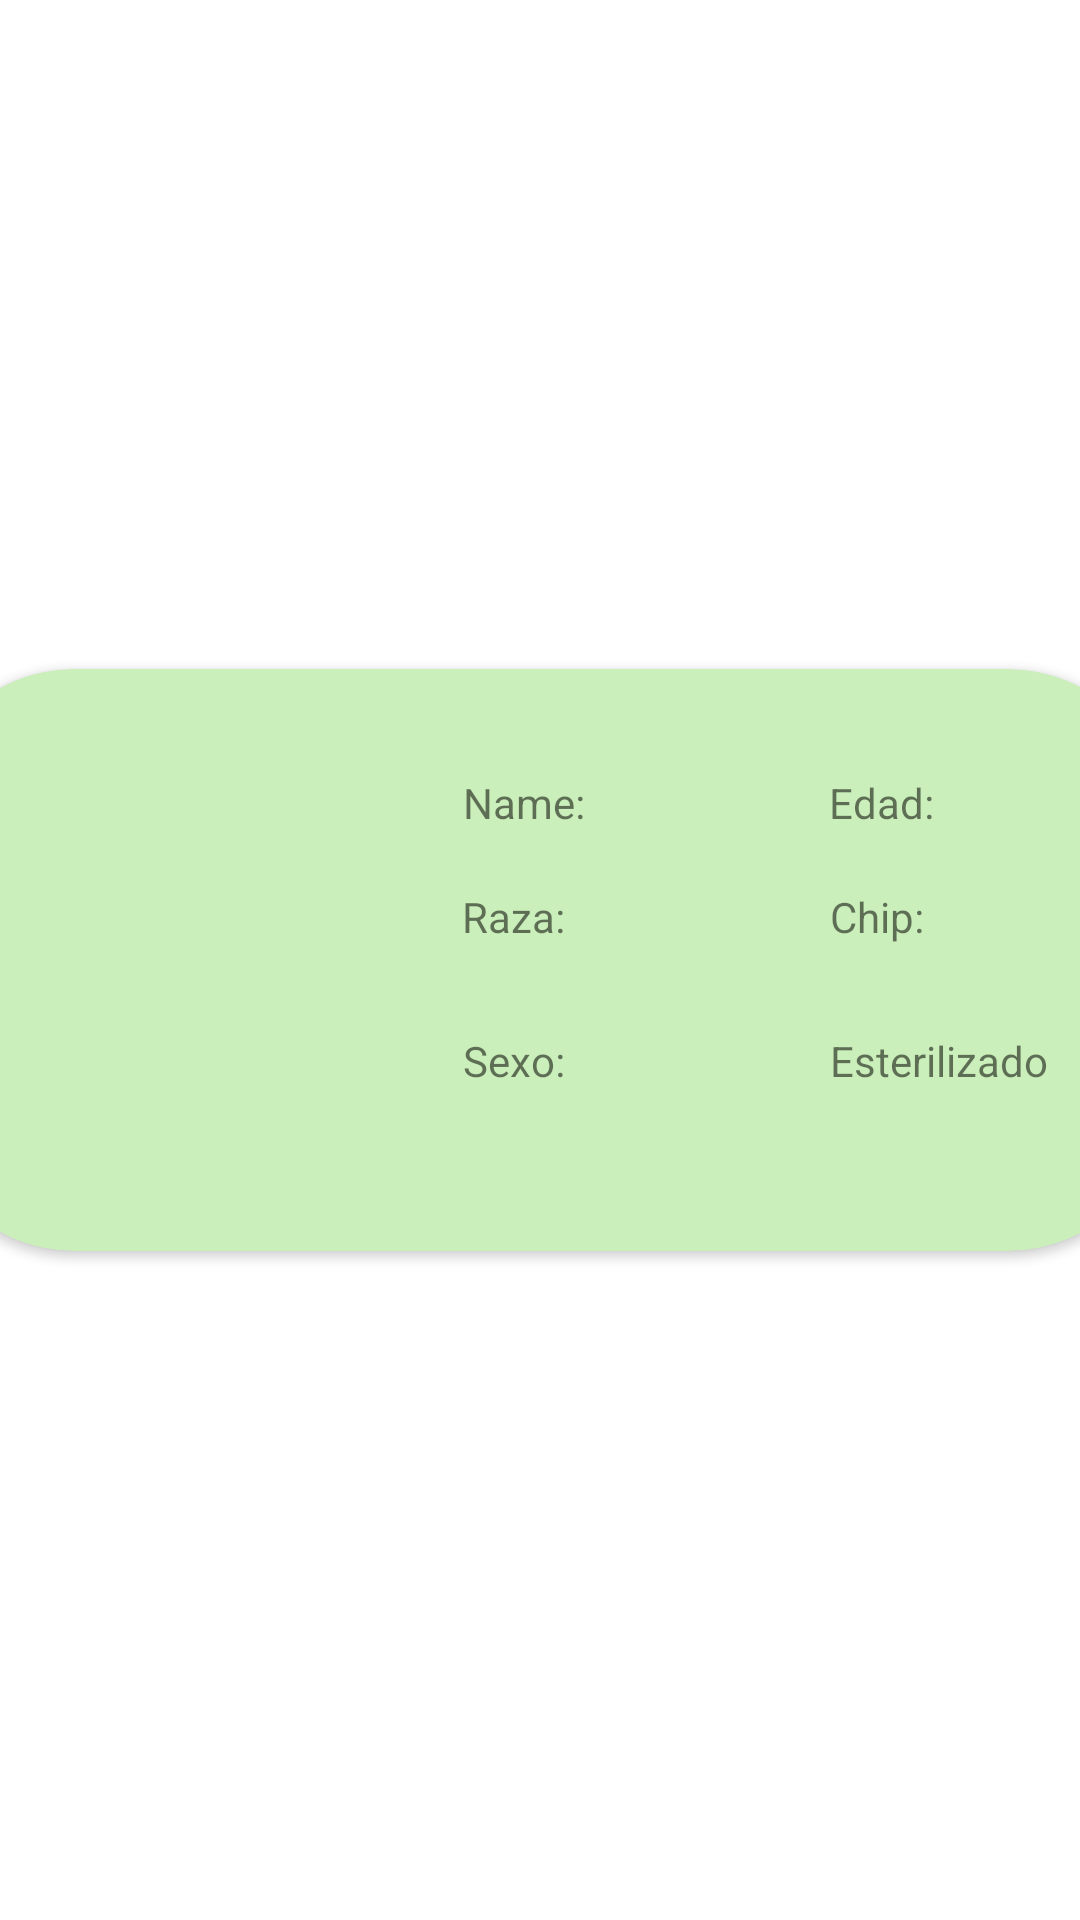

Layout XML and referenced resources for this Android screen:
<!-- AndroidManifest.xml: application theme Theme.RecyclerViewCats -->
<!-- res/layout/itemcats.xml -->
<?xml version="1.0" encoding="utf-8"?>
<androidx.constraintlayout.widget.ConstraintLayout xmlns:android="http://schemas.android.com/apk/res/android"
    xmlns:app="http://schemas.android.com/apk/res-auto"
    xmlns:tools="http://schemas.android.com/tools"
    android:id="@+id/itemCats"
    android:layout_width="wrap_content"
    android:layout_height="wrap_content">

    <androidx.cardview.widget.CardView
        android:layout_width="412dp"
        android:layout_height="194dp"
        app:layout_constraintBottom_toBottomOf="parent"
        app:layout_constraintEnd_toEndOf="parent"
        app:layout_constraintStart_toStartOf="parent"
        app:layout_constraintTop_toTopOf="parent"
        app:cardCornerRadius="50dp"
        app:cardBackgroundColor="#CAEFBA">

        <androidx.constraintlayout.widget.ConstraintLayout
            android:layout_width="match_parent"
            android:layout_height="match_parent">

            <TextView
                android:id="@+id/tvSexo"
                android:layout_width="wrap_content"
                android:layout_height="wrap_content"
                android:text="Sexo:"
                app:layout_constraintBottom_toBottomOf="parent"
                app:layout_constraintEnd_toEndOf="parent"
                app:layout_constraintHorizontal_bias="0.476"
                app:layout_constraintStart_toStartOf="parent"
                app:layout_constraintTop_toBottomOf="@+id/tvRaza"
                app:layout_constraintVertical_bias="0.349" />

            <ImageView
                android:id="@+id/ivCat"
                android:layout_width="137dp"
                android:layout_height="167dp"
                app:layout_constraintBottom_toBottomOf="parent"
                app:layout_constraintEnd_toEndOf="parent"
                app:layout_constraintHorizontal_bias="0.021"
                app:layout_constraintStart_toStartOf="parent"
                app:layout_constraintTop_toTopOf="parent"
                app:layout_constraintVertical_bias="0.346"
                tools:srcCompat="@tools:sample/avatars" />

            <TextView
                android:id="@+id/tvEdad"
                android:layout_width="wrap_content"
                android:layout_height="wrap_content"
                android:text="Edad:"
                app:layout_constraintBottom_toBottomOf="parent"
                app:layout_constraintEnd_toEndOf="parent"
                app:layout_constraintHorizontal_bias="0.509"
                app:layout_constraintStart_toEndOf="@+id/tvName"
                app:layout_constraintTop_toTopOf="parent"
                app:layout_constraintVertical_bias="0.2" />

            <TextView
                android:id="@+id/tvRaza"
                android:layout_width="wrap_content"
                android:layout_height="wrap_content"
                android:layout_marginTop="31dp"
                android:text="Raza:"
                app:layout_constraintBottom_toBottomOf="parent"
                app:layout_constraintEnd_toEndOf="parent"
                app:layout_constraintHorizontal_bias="0.476"
                app:layout_constraintStart_toStartOf="parent"
                app:layout_constraintTop_toTopOf="@+id/tvName"
                app:layout_constraintVertical_bias="0.064" />

            <TextView
                android:id="@+id/tvName"
                android:layout_width="wrap_content"
                android:layout_height="wrap_content"
                android:text="Name: "
                app:layout_constraintBottom_toBottomOf="parent"
                app:layout_constraintEnd_toEndOf="parent"
                app:layout_constraintHorizontal_bias="0.489"
                app:layout_constraintStart_toStartOf="parent"
                app:layout_constraintTop_toTopOf="parent"
                app:layout_constraintVertical_bias="0.2" />

            <TextView
                android:id="@+id/tvChip"
                android:layout_width="wrap_content"
                android:layout_height="wrap_content"
                android:text="Chip:"
                app:layout_constraintBottom_toBottomOf="parent"
                app:layout_constraintEnd_toEndOf="parent"
                app:layout_constraintHorizontal_bias="0.53"
                app:layout_constraintStart_toEndOf="@+id/tvRaza"
                app:layout_constraintTop_toBottomOf="@+id/tvEdad"
                app:layout_constraintVertical_bias="0.157" />

            <TextView
                android:id="@+id/tvEsterilizado"
                android:layout_width="wrap_content"
                android:layout_height="wrap_content"
                android:text="Esterilizado"
                app:layout_constraintBottom_toBottomOf="parent"
                app:layout_constraintEnd_toEndOf="parent"
                app:layout_constraintHorizontal_bias="0.704"
                app:layout_constraintStart_toEndOf="@+id/tvSexo"
                app:layout_constraintTop_toBottomOf="@+id/tvChip"
                app:layout_constraintVertical_bias="0.349" />
        </androidx.constraintlayout.widget.ConstraintLayout>
    </androidx.cardview.widget.CardView>

</androidx.constraintlayout.widget.ConstraintLayout>
<!-- resources referenced by this layout -->
<resources>
  <style name="Theme.RecyclerViewCats" parent="Theme.MaterialComponents.DayNight.DarkActionBar">
          
          <item name="colorPrimary">@color/purple_500</item>
          <item name="colorPrimaryVariant">@color/purple_700</item>
          <item name="colorOnPrimary">@color/white</item>
          
          <item name="colorSecondary">@color/teal_200</item>
          <item name="colorSecondaryVariant">@color/teal_700</item>
          <item name="colorOnSecondary">@color/black</item>
          
          <item name="android:statusBarColor" tools:targetApi="l">?attr/colorPrimaryVariant</item>
          
      </style>
  <!-- not gathered from this repository: default colours our renderer supplied (Android Studio template values) -->
  <color name="purple_500">#FF6200EE</color>
  <color name="purple_700">#FF3700B3</color>
  <color name="teal_200">#FF03DAC5</color>
  <color name="teal_700">#FF018786</color>
  <color name="black">#FF000000</color>
  <color name="white">#FFFFFFFF</color>
</resources>
